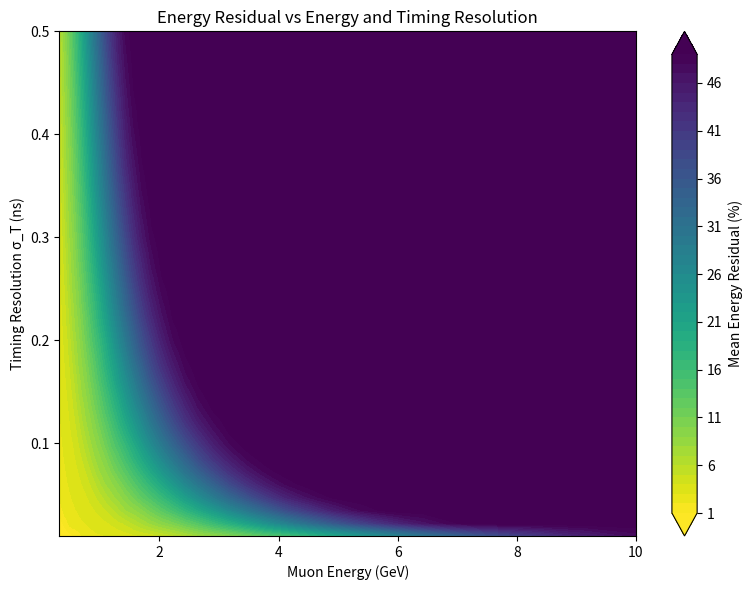
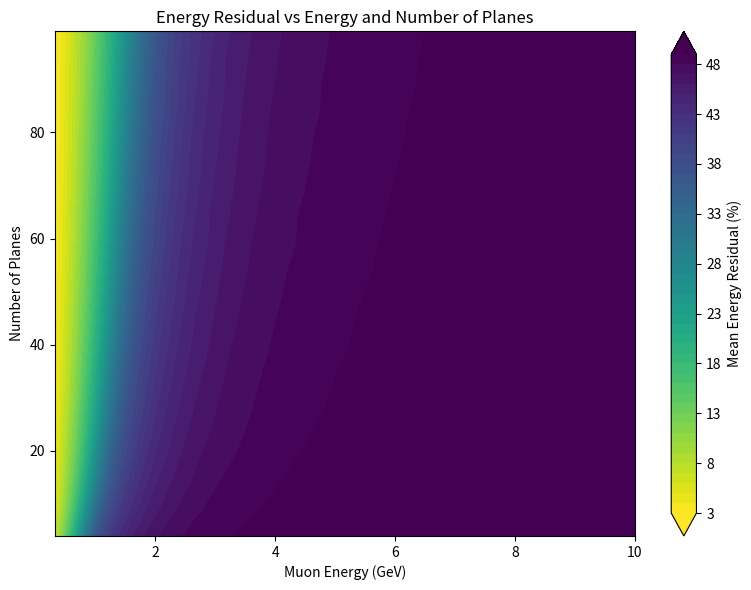
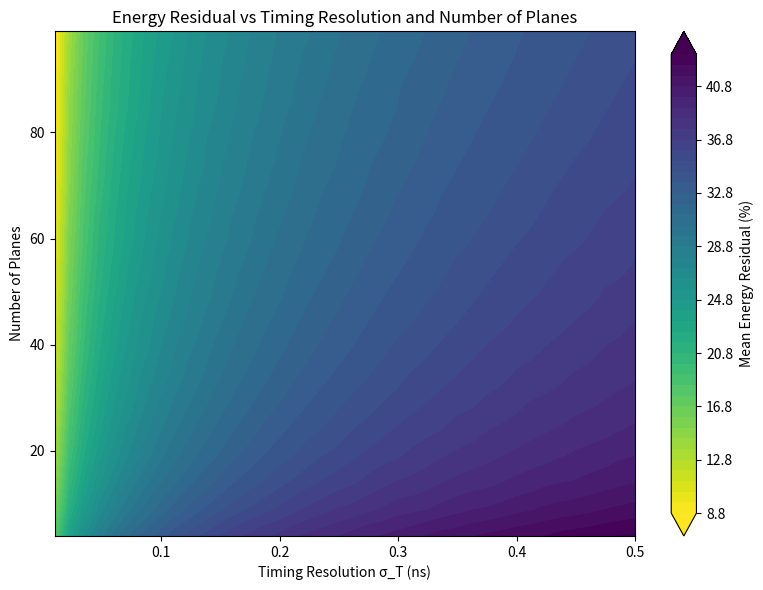
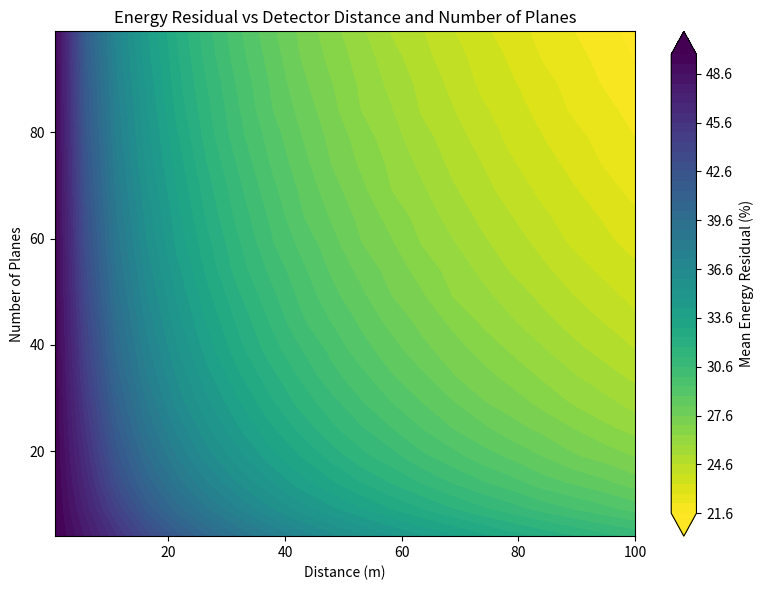

Here is the Python script that generated these plots, in order:
#!/usr/bin/env python3
"""
DATAFLOW_v3 Script Header v1
Script: MINGO_ANALYSIS/MINGO_ANALYSIS_SCRIPTS/ANCILLARY/CALCULATIONS_AND_TUNINGS/MUON_TOF_ENERGY_RECONSTRUCTION/muon_tof_energy_reconstruction.py
Purpose: Explore muon-energy reconstruction from time-of-flight measurements across equidistant detector planes.
Owner: DATAFLOW_v3 contributors
Sign-off: C. Soneira-Landín <cayesoneira@gmail.com>
Last Updated: 2026-10-22
Runtime: python3
Usage: python3 muon_tof_energy_reconstruction.py [--full-grid] [--mode quadrature|monte-carlo] [--samples N] [--output-dir DIR] [--no-show]
Inputs: Scan parameters defined in this script and optional CLI arguments.
Outputs: Four contour plots and a compressed NumPy file containing the evaluated scan grids.
Notes: Ancillary physics study; it is not part of the production MINGO analysis pipeline. Energies are total relativistic energies.
"""

from __future__ import annotations

import argparse
from pathlib import Path

import matplotlib.pyplot as plt
import numpy as np
from numpy.polynomial.hermite import hermgauss

# -----------------------------------------------------------------------------
# Physics constants
# -----------------------------------------------------------------------------
MUON_MASS_EV = 105.66e6
C_M_S = 3.0e8
EPSILON = 1e-12

# Original scan ranges from the March-2025 study.
D_MIN_M, D_MAX_M = 0.5, 100.0
M_MIN, M_MAX = 4, 99
E_MIN_EV, E_MAX_EV = 0.32e9, 10.0e9
SIGMA_T_MIN_NS, SIGMA_T_MAX_NS = 0.010, 0.500


def parse_args() -> argparse.Namespace:
    parser = argparse.ArgumentParser(
        description=(
            "Ancillary TOF study of muon-energy reconstruction. The default "
            "scan is reduced for interactive use; --full-grid restores the "
            "original 100 x 96 x 100 x 100 parameter grid."
        )
    )
    parser.add_argument(
        "--full-grid",
        action="store_true",
        help="Use the original dense scan grid. This is computationally expensive.",
    )
    parser.add_argument(
        "--mode",
        choices=("quadrature", "monte-carlo"),
        default="quadrature",
        help=(
            "quadrature computes the expected residual from the exact Gaussian "
            "OLS-slope distribution; monte-carlo samples that same distribution."
        ),
    )
    parser.add_argument(
        "--samples",
        type=int,
        default=10_000,
        help="Monte Carlo samples per parameter point when --mode monte-carlo is used.",
    )
    parser.add_argument(
        "--seed",
        type=int,
        default=12345,
        help="Random seed used in Monte Carlo mode.",
    )
    parser.add_argument(
        "--output-dir",
        type=Path,
        default=Path("muon_tof_outputs"),
        help="Directory for plots and the compressed numerical scan.",
    )
    parser.add_argument(
        "--no-show",
        action="store_true",
        help="Save figures without opening interactive matplotlib windows.",
    )
    return parser.parse_args()


def build_scan(full_grid: bool) -> tuple[np.ndarray, np.ndarray, np.ndarray, np.ndarray]:
    """Return distance, plane-count, total-energy and timing-resolution grids."""
    if full_grid:
        d_total_values = np.linspace(D_MIN_M, D_MAX_M, 100)
        m_values = np.arange(M_MIN, M_MAX + 1, dtype=int)
        energies_values = np.logspace(np.log10(E_MIN_EV), np.log10(E_MAX_EV), 100)
        sigma_t_values = np.linspace(SIGMA_T_MIN_NS, SIGMA_T_MAX_NS, 100)
    else:
        # Same physical range as the original study, but small enough for routine use.
        d_total_values = np.linspace(D_MIN_M, D_MAX_M, 20)
        m_values = np.unique(np.rint(np.linspace(M_MIN, M_MAX, 20)).astype(int))
        energies_values = np.logspace(np.log10(E_MIN_EV), np.log10(E_MAX_EV), 40)
        sigma_t_values = np.linspace(SIGMA_T_MIN_NS, SIGMA_T_MAX_NS, 40)

    return d_total_values, m_values, energies_values, sigma_t_values


def true_tof_slope_ns_per_m(energies_ev: np.ndarray) -> np.ndarray:
    """True dt/dx slope in ns/m for muons of the supplied total energies."""
    v_true = C_M_S * np.sqrt(1.0 - (MUON_MASS_EV / energies_ev) ** 2)
    return 1.0e9 / v_true


def sxx_equidistant(d_total_m: np.ndarray, m_values: np.ndarray) -> np.ndarray:
    """
    Return Sxx = sum((x_i - x_bar)^2) for m equidistant planes from 0 to d.

    For m equally spaced positions spanning d:
        Sxx = d^2 * m * (m + 1) / [12 * (m - 1)].
    """
    d = d_total_m[:, None]
    m = m_values[None, :].astype(float)
    return d**2 * m * (m + 1.0) / (12.0 * (m - 1.0))


def energy_from_slope(slopes_ns_per_m: np.ndarray) -> np.ndarray:
    """Convert fitted TOF slopes to reconstructed total muon energy in eV."""
    v_sim = 1.0 / (slopes_ns_per_m * 1.0e-9)
    denom = np.maximum(1.0 - (v_sim / C_M_S) ** 2, EPSILON)
    return MUON_MASS_EV / np.sqrt(denom)


def relative_residual_percent(energy_true_ev: np.ndarray, energy_reco_ev: np.ndarray) -> np.ndarray:
    """Absolute relative residual in percent."""
    return np.abs(energy_true_ev - energy_reco_ev) / energy_true_ev * 100.0


def expected_residual_grid_quadrature(
    slope_true: np.ndarray,
    sigma_slope: np.ndarray,
    energies_ev: np.ndarray,
    order: int = 24,
) -> np.ndarray:
    """
    Expected |E_true-E_reco|/E_true using Gauss-Hermite quadrature.

    Under independent Gaussian per-plane timing errors, the OLS fitted slope is
    exactly Gaussian with sigma_slope = sigma_T / sqrt(Sxx). This is the same
    fitted-slope distribution produced by the original explicit plane-by-plane
    Monte Carlo, but avoids allocating m x num_samples timing matrices.
    """
    nodes, weights = hermgauss(order)
    weights = weights / np.sqrt(np.pi)

    result = np.zeros(sigma_slope.shape + (energies_ev.size,), dtype=float)
    slope_true_expanded = slope_true.reshape((1,) * sigma_slope.ndim + (energies_ev.size,))
    energy_true_expanded = energies_ev.reshape((1,) * sigma_slope.ndim + (energies_ev.size,))

    for node, weight in zip(nodes, weights):
        slopes = slope_true_expanded + np.sqrt(2.0) * sigma_slope[..., None] * node
        energy_reco = energy_from_slope(slopes)
        result += weight * relative_residual_percent(energy_true_expanded, energy_reco)

    return result


def expected_residual_grid_monte_carlo(
    slope_true: np.ndarray,
    sigma_slope: np.ndarray,
    energies_ev: np.ndarray,
    samples: int,
    rng: np.random.Generator,
) -> np.ndarray:
    """
    Monte Carlo expectation using the exact Gaussian OLS-slope distribution.

    This preserves the stochastic character of the original code while being
    substantially cheaper than generating a timing value for every plane.
    """
    if samples <= 0:
        raise ValueError("--samples must be positive")

    result = np.empty(sigma_slope.shape + (energies_ev.size,), dtype=float)

    for index in np.ndindex(sigma_slope.shape):
        noise = rng.normal(size=(samples, 1))
        slopes = slope_true[None, :] + sigma_slope[index] * noise
        energy_reco = energy_from_slope(slopes)
        residual = relative_residual_percent(energies_ev[None, :], energy_reco)
        result[index] = np.nanmean(residual, axis=0)

    return result


def evaluate_scan(
    d_total_values: np.ndarray,
    m_values: np.ndarray,
    energies_values: np.ndarray,
    sigma_t_values: np.ndarray,
    mode: str,
    samples: int,
    seed: int,
) -> np.ndarray:
    """Evaluate the four-dimensional relative-residual scan."""
    slope_true = true_tof_slope_ns_per_m(energies_values)
    sxx = sxx_equidistant(d_total_values, m_values)

    # Shape: distance x planes x sigma_T.
    sigma_slope = sigma_t_values[None, None, :] / np.sqrt(sxx[:, :, None])

    if mode == "quadrature":
        residual4d = expected_residual_grid_quadrature(
            slope_true=slope_true,
            sigma_slope=sigma_slope,
            energies_ev=energies_values,
        )
    else:
        rng = np.random.default_rng(seed)
        residual4d = expected_residual_grid_monte_carlo(
            slope_true=slope_true,
            sigma_slope=sigma_slope,
            energies_ev=energies_values,
            samples=samples,
            rng=rng,
        )

    # Preserve the original plotting convention: residuals >= 50% saturate.
    return np.clip(residual4d, 0.0, 50.0)


def project_for_plots(residual4d: np.ndarray) -> dict[str, np.ndarray]:
    """
    Reduce the 4-D scan to the four intended 2-D plots.

    The original script passed repeated (x, y) coordinates with different z
    values directly to tricontourf. Here the two unused variables are averaged,
    producing one unambiguous residual value per plotted coordinate.
    """
    return {
        "energy_sigma": residual4d.mean(axis=(0, 1)),
        "energy_planes": residual4d.mean(axis=(0, 2)),
        "sigma_planes": residual4d.mean(axis=(0, 3)),
        "distance_planes": residual4d.mean(axis=(2, 3)).T,
    }


def save_contour(
    x: np.ndarray,
    y: np.ndarray,
    z: np.ndarray,
    xlabel: str,
    ylabel: str,
    title: str,
    path: Path,
    show: bool,
) -> None:
    fig = plt.figure(figsize=(8, 6))
    contour = plt.contourf(x, y, z, levels=50, cmap="viridis_r", extend="both")
    plt.colorbar(contour, label="Mean Energy Residual (%)")
    plt.xlabel(xlabel)
    plt.ylabel(ylabel)
    plt.title(title)
    plt.tight_layout()
    plt.savefig(path, dpi=160)
    if show:
        plt.show()
    plt.close(fig)


def detector_figure_of_merit(d_m: float, m: int, sigma_t_ns: float) -> float:
    """Leading TOF detector figure of merit d*sqrt(m)/sigma_T."""
    return d_m * np.sqrt(m) / sigma_t_ns


def main() -> None:
    args = parse_args()
    args.output_dir.mkdir(parents=True, exist_ok=True)

    d_values, m_values, energies, sigma_t_values = build_scan(args.full_grid)

    total_points = len(d_values) * len(m_values) * len(sigma_t_values) * len(energies)
    print(f"Scan grid: {len(d_values)} x {len(m_values)} x {len(sigma_t_values)} x {len(energies)}")
    print(f"Parameter points: {total_points:,}")
    print(f"Evaluation mode: {args.mode}")
    if args.full_grid:
        print("WARNING: --full-grid restores the original dense 96-million-point scan.")

    residual4d = evaluate_scan(
        d_total_values=d_values,
        m_values=m_values,
        energies_values=energies,
        sigma_t_values=sigma_t_values,
        mode=args.mode,
        samples=args.samples,
        seed=args.seed,
    )
    projected = project_for_plots(residual4d)

    np.savez_compressed(
        args.output_dir / "muon_tof_scan.npz",
        d_total_values=d_values,
        m_values=m_values,
        energies_values=energies,
        sigma_t_values=sigma_t_values,
        rel_residuals=residual4d,
    )

    show = not args.no_show
    save_contour(
        energies / 1e9,
        sigma_t_values,
        projected["energy_sigma"],
        "Muon Energy (GeV)",
        "Timing Resolution σ_T (ns)",
        "Energy Residual vs Energy and Timing Resolution",
        args.output_dir / "1_energy_vs_timing.png",
        show,
    )
    save_contour(
        energies / 1e9,
        m_values,
        projected["energy_planes"],
        "Muon Energy (GeV)",
        "Number of Planes",
        "Energy Residual vs Energy and Number of Planes",
        args.output_dir / "2_energy_vs_planes.png",
        show,
    )
    save_contour(
        sigma_t_values,
        m_values,
        projected["sigma_planes"],
        "Timing Resolution σ_T (ns)",
        "Number of Planes",
        "Energy Residual vs Timing Resolution and Number of Planes",
        args.output_dir / "3_timing_vs_planes.png",
        show,
    )
    save_contour(
        d_values,
        m_values,
        projected["distance_planes"],
        "Distance (m)",
        "Number of Planes",
        "Energy Residual vs Detector Distance and Number of Planes",
        args.output_dir / "4_distance_vs_planes.png",
        show,
    )

    # For equidistant planes, sigma(slope) = sigma_T/sqrt(Sxx), with
    # Sxx = d^2*m(m+1)/(12(m-1)). At moderate/large m this becomes
    # sigma(slope) ~ sqrt(12)*sigma_T/(d*sqrt(m)).
    print("\nLeading detector scaling:")
    print("  slope precision ∝ d*sqrt(m)/sigma_T")
    print("  equivalently, sigma_slope ≈ sqrt(12)*sigma_T/[d*sqrt(m)]")
    print(
        "  example FOM at d=2 m, m=4, sigma_T=0.1 ns: "
        f"{detector_figure_of_merit(2.0, 4, 0.1):.1f} m/ns"
    )
    print(f"\nOutputs written to: {args.output_dir}")


if __name__ == "__main__":
    main()
